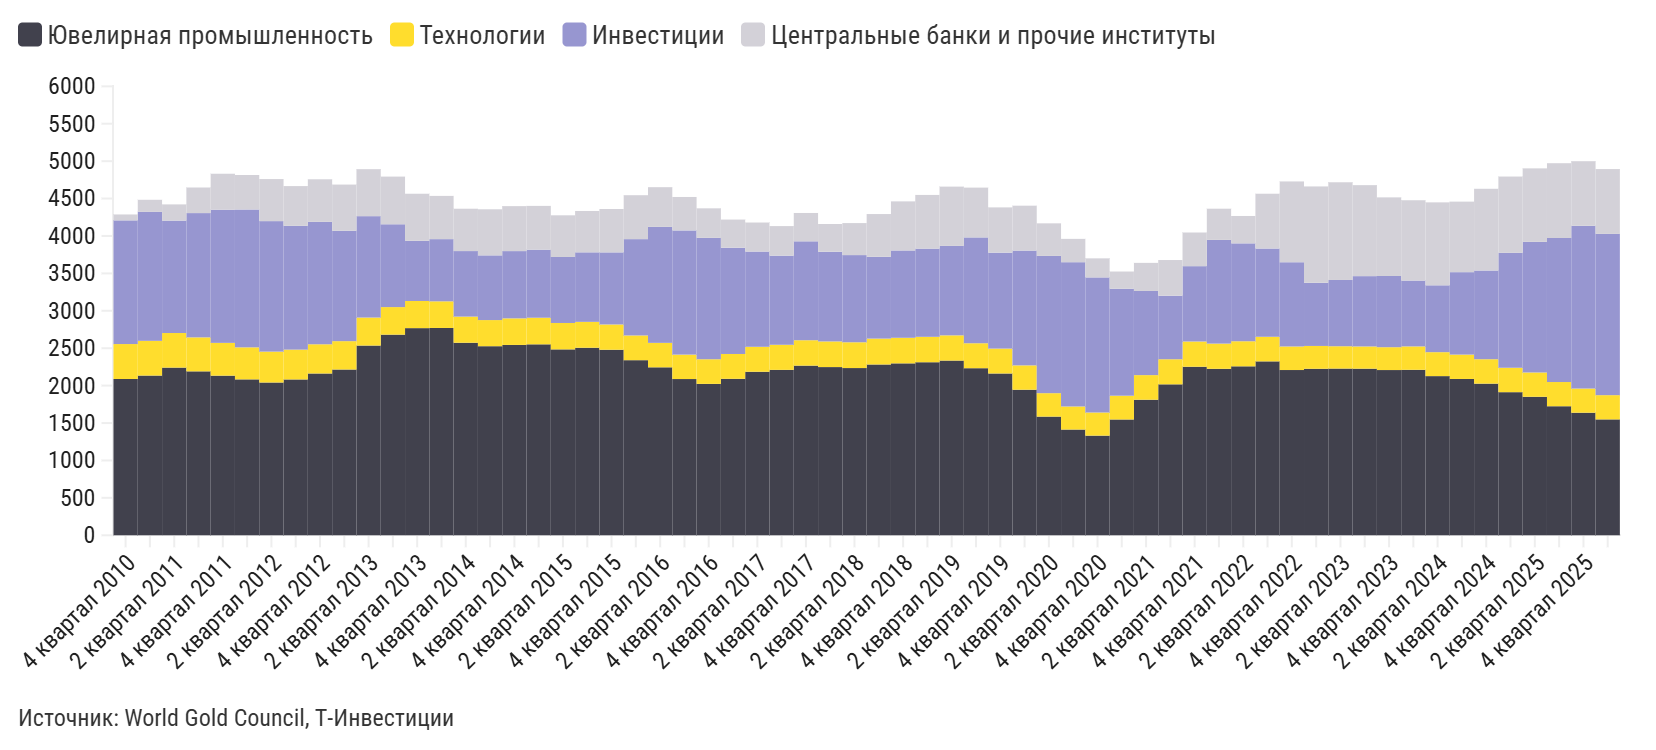

The table this chart was drawn from, first rows:
label, Ювелирная промышленность, Технологии, Инвестиции, Центральные банки и прочие институты
4 квартал 2010, 2 088,6, 467,0, 1 653,0, 79,2
1 квартал 2011, 2 134,5, 464,0, 1 723,1, 161,9
2 квартал 2011, 2 240,8, 462,2, 1 502,2, 217,1
3 квартал 2011, 2 190,8, 454,0, 1 661,2, 341,9
4 квартал 2011, 2 133,4, 437,8, 1 779,7, 480,8
1 квартал 2012, 2 083,5, 428,0, 1 842,6, 460,8
2 квартал 2012, 2 041,6, 412,7, 1 744,3, 562,0
3 квартал 2012, 2 082,6, 398,5, 1 654,6, 531,0
4 квартал 2012, 2 162,2, 390,4, 1 635,9, 569,2
1 квартал 2013, 2 215,3, 379,0, 1 475,2, 617,3
2 квартал 2013, 2 535,5, 374,2, 1 355,0, 628,0
3 квартал 2013, 2 681,4, 368,1, 1 106,9, 637,1
4 квартал 2013, 2 768,4, 362,7, 803,8, 629,5
1 квартал 2014, 2 770,5, 356,0, 831,3, 577,7
2 квартал 2014, 2 573,0, 349,4, 875,7, 565,9
3 квартал 2014, 2 526,8, 349,3, 864,7, 616,0
4 квартал 2014, 2 543,8, 355,1, 898,9, 601,1
1 квартал 2015, 2 551,9, 355,5, 909,1, 585,4
2 квартал 2015, 2 484,4, 352,7, 882,0, 557,2
3 квартал 2015, 2 506,2, 345,9, 929,2, 552,6
4 квартал 2015, 2 479,3, 338,0, 963,5, 579,6
1 квартал 2016, 2 340,0, 330,5, 1 287,3, 587,1
2 квартал 2016, 2 244,6, 326,7, 1 550,2, 530,6
3 квартал 2016, 2 088,0, 326,4, 1 659,6, 447,2
4 квартал 2016, 2 023,2, 329,4, 1 622,1, 394,9
1 квартал 2017, 2 090,9, 332,0, 1 419,9, 376,3
2 квартал 2017, 2 185,4, 333,4, 1 273,1, 387,7
3 квартал 2017, 2 210,5, 335,3, 1 191,0, 395,3
4 квартал 2017, 2 267,3, 339,4, 1 321,9, 378,6
1 квартал 2018, 2 247,9, 342,6, 1 198,3, 371,3
2 квартал 2018, 2 234,8, 344,6, 1 165,1, 427,8
3 квартал 2018, 2 282,5, 345,9, 1 092,9, 571,8
4 квартал 2018, 2 297,5, 341,7, 1 167,1, 656,2
1 квартал 2019, 2 312,5, 339,7, 1 178,6, 717,7
2 квартал 2019, 2 334,8, 337,0, 1 195,1, 792,7
3 квартал 2019, 2 232,8, 333,6, 1 414,3, 665,6
4 квартал 2019, 2 162,2, 332,7, 1 281,8, 605,4
1 квартал 2020, 1 945,3, 325,3, 1 534,2, 599,9
2 квартал 2020, 1 585,9, 313,2, 1 834,0, 435,9
3 квартал 2020, 1 412,9, 308,3, 1 928,2, 311,8
4 квартал 2020, 1 331,8, 309,0, 1 805,3, 254,9
1 квартал 2021, 1 547,5, 317,6, 1 429,9, 229,8
2 квартал 2021, 1 811,5, 328,9, 1 124,5, 375,7
3 квартал 2021, 2 017,3, 335,2, 849,1, 476,9
4 квартал 2021, 2 252,4, 337,2, 1 006,8, 450,1
1 квартал 2022, 2 224,5, 337,1, 1 385,9, 416,9
2 квартал 2022, 2 258,0, 335,0, 1 308,3, 365,9
3 квартал 2022, 2 324,1, 328,6, 1 179,7, 732,2
4 квартал 2022, 2 208,4, 314,8, 1 125,8, 1 080,0
1 квартал 2023, 2 225,2, 305,0, 844,1, 1 288,0
2 квартал 2023, 2 228,0, 298,3, 885,7, 1 305,8
3 квартал 2023, 2 226,6, 296,8, 939,8, 1 216,1
4 квартал 2023, 2 208,2, 305,2, 951,8, 1 050,8
1 квартал 2024, 2 211,4, 312,5, 880,1, 1 073,7
2 квартал 2024, 2 127,1, 320,0, 893,4, 1 108,8
3 квартал 2024, 2 089,0, 325,6, 1 101,8, 942,6
4 квартал 2024, 2 026,6, 326,2, 1 185,4, 1 092,4
1 квартал 2025, 1 912,4, 326,4, 1 535,9, 1 019,3
2 квартал 2025, 1 850,9, 324,8, 1 745,5, 982,5
3 квартал 2025, 1 724,4, 323,5, 1 925,1, 999,6
... 2 more rows
